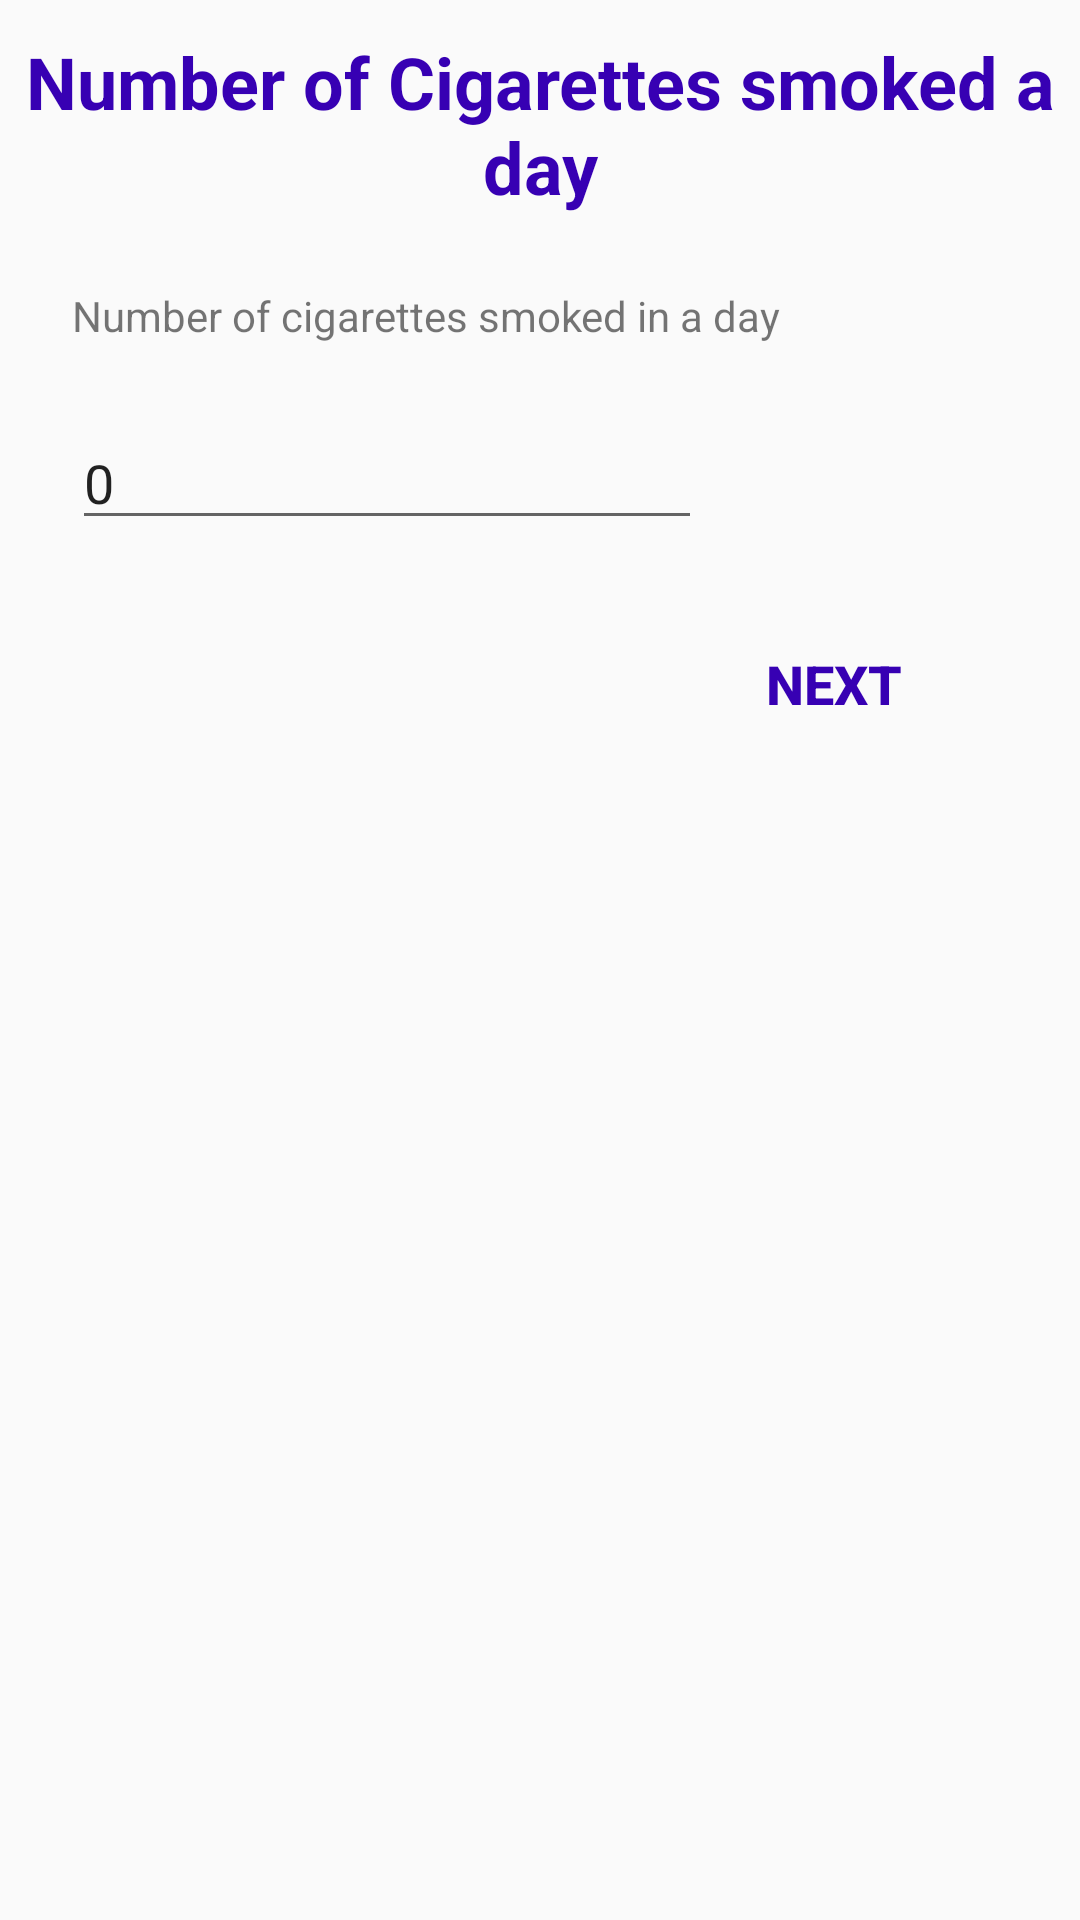

Layout XML and referenced resources for this Android screen:
<!-- AndroidManifest.xml: application theme AppTheme -->
<!-- res/layout/fragment_q12.xml -->
<FrameLayout xmlns:android="http://schemas.android.com/apk/res/android"
    xmlns:tools="http://schemas.android.com/tools"
    android:layout_width="match_parent"
    android:layout_height="match_parent"
    tools:context="info.test.tony.healthtrackerv01.fragments.Q12Fragment">

    <RelativeLayout
        android:layout_width="match_parent"
        android:layout_height="match_parent">

        <TextView
            android:id="@+id/viewViewID-12"
            android:layout_width="wrap_content"
            android:layout_height="wrap_content"
            android:layout_alignParentTop="true"
            android:layout_centerHorizontal="true"
            android:layout_marginTop="11dp"
            android:text="Number of Cigarettes smoked a day"
            android:textAlignment="center"
            android:textColor="@color/colorPrimaryDark"
            android:textSize="24sp"
            android:textStyle="bold" />


        <TextView
            android:id="@+id/textView12"
            android:layout_width="wrap_content"
            android:layout_height="wrap_content"
            android:layout_alignParentStart="true"
            android:layout_below="@+id/viewViewID-12"
            android:layout_marginStart="24dp"
            android:layout_marginTop="24dp"
            android:text="Number of cigarettes smoked in a day" />

        <EditText
            android:id="@+id/editInteger-12"
            android:layout_width="wrap_content"
            android:layout_height="wrap_content"
            android:layout_alignStart="@+id/textView12"
            android:layout_below="@+id/textView12"
            android:layout_marginTop="24dp"
            android:ems="10"
            android:text="0"
            android:onClick="cigaretteCount"
            android:inputType="number" />


        <Button
            android:id="@+id/nextButton12"
            style="@android:style/Widget.DeviceDefault.Button.Borderless"
            android:layout_width="wrap_content"
            android:layout_height="wrap_content"
            android:layout_below="@+id/editInteger-12"
            android:layout_marginTop="24dp"
            android:layout_toEndOf="@+id/editInteger-12"
            android:onClick="loadNext"
            android:text="Next"
            android:textColor="@color/colorPrimaryDark"
            android:textSize="18sp"
            android:textStyle="bold" />

    </RelativeLayout>

</FrameLayout>
<!-- resources referenced by this layout -->
<resources>
  <style name="AppTheme" parent="Theme.AppCompat.Light.DarkActionBar">
          
          <item name="colorPrimary">@color/colorPrimary</item>
          <item name="colorPrimaryDark">@color/colorPrimaryDark</item>
          <item name="colorAccent">@color/colorAccent</item>
          <item name="android:timePickerDialogTheme">@style/PickerDialogCustom</item>
          <item name="android:datePickerDialogTheme">@style/PickerDialogCustom</item>
          <item name="alertDialogTheme">@style/AlertDialogCustom</item>
      </style>
  <style name="PickerDialogCustom" parent="AlertDialogCustom">
          <item name="android:textColor">@color/colorPrimary</item>
          <item name="android:textColorPrimary">@color/colorPrimaryDark</item>
          <item name="android:layout_margin">2dp</item>
          <item name="android:datePickerMode">spinner</item>
      </style>
  <style name="AlertDialogCustom" parent="Theme.AppCompat.Light.Dialog.Alert">
          <item name="colorPrimary">@color/colorPrimary</item>
          <item name="colorAccent">@color/colorPrimary</item>
          <item name="android:positiveButtonText">@color/colorPrimary</item>
          <item name="android:datePickerStyle">@style/PickerDialogCustom</item>
      </style>
  <!-- not gathered from this repository: default colours our renderer supplied (Android Studio template values) -->
  <color name="colorPrimary">#FF6200EE</color>
  <color name="colorPrimaryDark">#FF3700B3</color>
  <color name="colorAccent">#FF03DAC5</color>
</resources>
